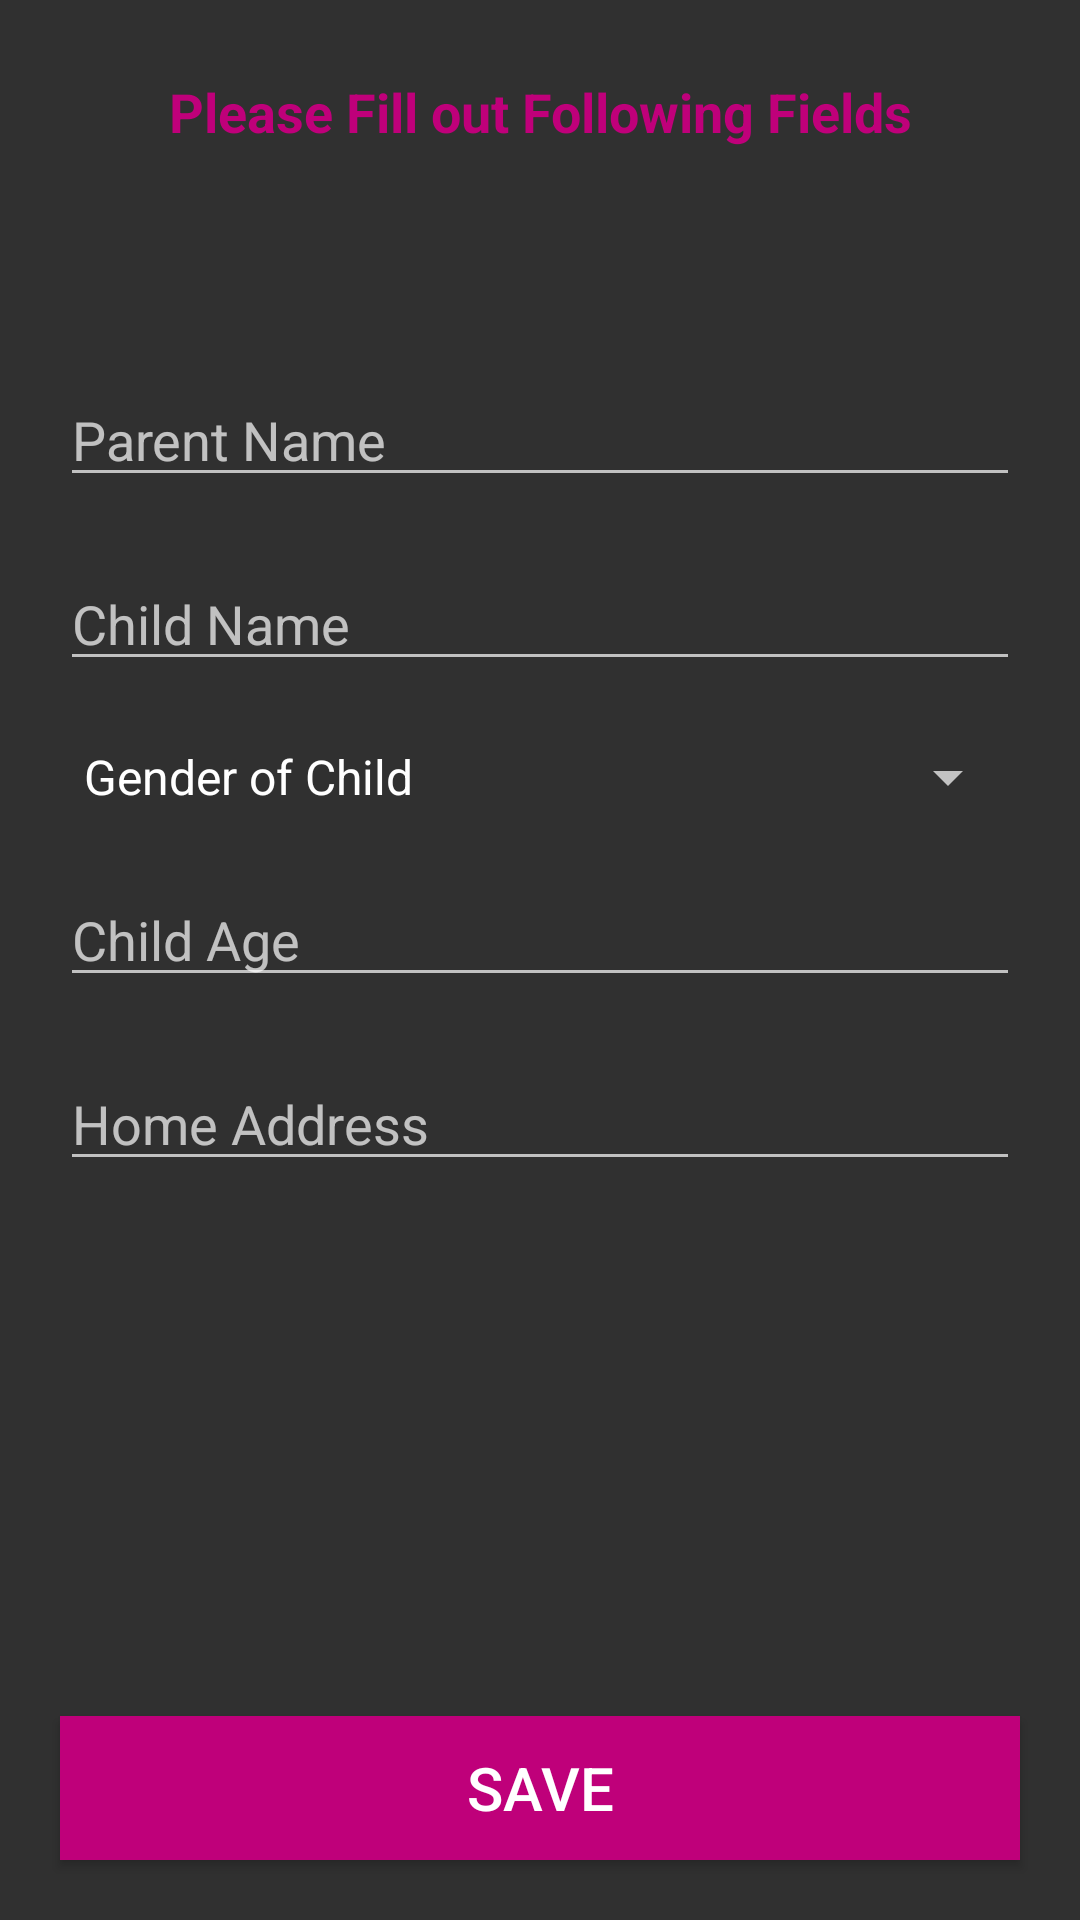

Reconstruct the res/layout file that produces this screen, plus the resources it refers to.
<!-- AndroidManifest.xml: application theme Theme.ToyRecommend -->
<!-- res/layout/activity_user_profile.xml -->
<?xml version="1.0" encoding="utf-8"?>
<RelativeLayout xmlns:android="http://schemas.android.com/apk/res/android"
    xmlns:app="http://schemas.android.com/apk/res-auto"
    xmlns:tools="http://schemas.android.com/tools"
    android:layout_width="match_parent"
    android:layout_height="match_parent"
    tools:context=".UserProfileActivity">

    <TextView
        android:id="@+id/txt"
        android:layout_width="match_parent"
        android:layout_height="wrap_content"
        android:text="Please Fill out Following Fields"
        android:textSize="18dp"
        android:textColor="@color/colorPrimaryDark"
        android:layout_margin="25dp"
        android:textAlignment="center"
        android:textStyle="bold"
        android:gravity="center_horizontal" />

    <EditText
        android:id="@+id/parent_name"
        android:layout_width="match_parent"
        android:layout_height="wrap_content"
        android:layout_below="@+id/txt"
        android:layout_marginTop="50dp"
        android:layout_marginLeft="20dp"
        android:layout_marginRight="20dp"
        android:hint="Parent Name"
        />

    <EditText
        android:id="@+id/child_name"
        android:layout_width="match_parent"
        android:layout_height="wrap_content"
        android:layout_below="@+id/parent_name"
        android:layout_marginTop="20dp"
        android:layout_marginLeft="20dp"
        android:layout_marginRight="20dp"
        android:hint="Child Name"
        android:inputType="number"
        />

    <Spinner
        android:layout_width="match_parent"
        android:layout_height="wrap_content"
        android:id="@+id/child_gender"
        android:layout_below="@+id/child_name"
        android:layout_marginTop="20dp"
        android:layout_marginLeft="20dp"
        android:layout_marginRight="20dp"
        android:entries="@array/gender"/>


    <EditText
        android:id="@+id/child_age"
        android:layout_width="match_parent"
        android:layout_height="wrap_content"
        android:layout_below="@+id/child_gender"
        android:layout_marginTop="20dp"
        android:layout_marginLeft="20dp"
        android:layout_marginRight="20dp"
        android:hint="Child Age"
        />

    <EditText
        android:id="@+id/user_address"
        android:layout_width="match_parent"
        android:layout_height="wrap_content"
        android:layout_below="@+id/child_age"
        android:layout_marginTop="20dp"
        android:layout_marginLeft="20dp"
        android:layout_marginRight="20dp"
        android:hint="Home Address"
        />

    <Button
        android:id="@+id/confirm_user_details"
        android:layout_width="match_parent"
        android:layout_height="wrap_content"
        android:layout_alignParentBottom="true"
        android:layout_margin="20dp"
        android:text="Save"
        android:background="@color/colorPrimaryDark"
        android:textColor="@android:color/white"
        android:textSize="20dp"
        />

</RelativeLayout>
<!-- resources referenced by this layout -->
<resources>
  <string-array name="gender">
          <item>Gender of Child</item>
          <item>Female</item>
          <item>Male</item>
      </string-array>
  <color name="colorPrimaryDark">#BF007A</color>
  <style name="Theme.ToyRecommend" parent="Theme.AppCompat.NoActionBar">
          
          <item name="colorPrimary">@color/purple_500</item>
          <item name="colorPrimaryVariant">@color/purple_700</item>
          <item name="colorOnPrimary">@color/white</item>
          
          <item name="colorSecondary">@color/teal_200</item>
          <item name="colorSecondaryVariant">@color/teal_700</item>
          <item name="colorOnSecondary">@color/black</item>
          
          <item name="android:statusBarColor" tools:targetApi="l">?attr/colorPrimaryVariant</item>
          
      </style>
  <color name="purple_500">#FF6200EE</color>
  <color name="purple_700">#FF3700B3</color>
  <color name="white">#FFFFFFFF</color>
  <color name="teal_200">#FF03DAC5</color>
  <color name="teal_700">#FF018786</color>
  <color name="black">#FF000000</color>
</resources>
